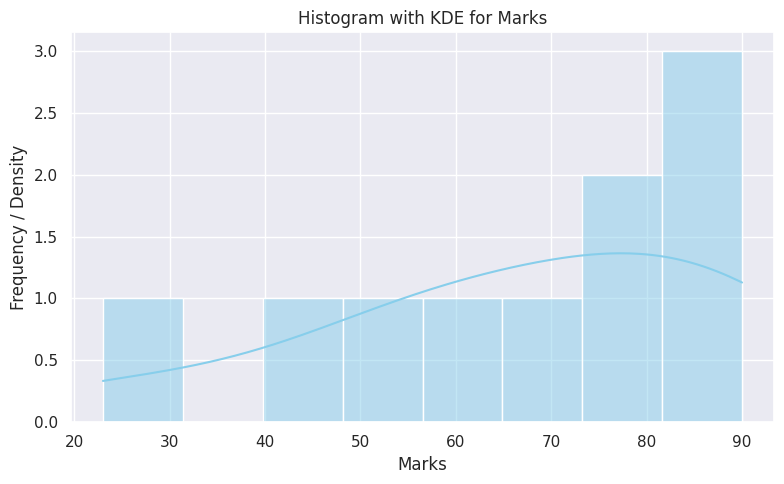

Generate this figure with matplotlib:
# Seaborn Histogram with KDE
# Description: Create a histogram using Seaborn that includes a Kernel Density Estimate (KDE) for marks
# data: [23, 45, 56, 78, 89, 90, 67, 88, 76, 59].

import seaborn as sns
import matplotlib.pyplot as plt

# Marks data
marks = [23, 45, 56, 78, 89, 90, 67, 88, 76, 59]

# Set Seaborn style
sns.set(style="darkgrid")

# Create histogram with KDE
plt.figure(figsize=(8, 5))
sns.histplot(marks, kde=True, color='skyblue', bins=8)

# Add titles and labels
plt.title('Histogram with KDE for Marks')
plt.xlabel('Marks')
plt.ylabel('Frequency / Density')
plt.tight_layout()
plt.show()
